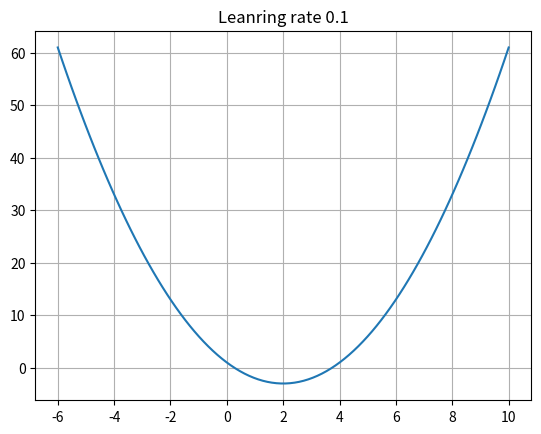

This chart was generated by the following Python code:
import matplotlib.pyplot as plt
from matplotlib import animation
import numpy as np
from typing import Callable

# -- 3D

# x = np.linspace(-40, 40, 100)
# y = np.linspace(-40, 40, 100)
# x, y = np.meshgrid(x, y)
# z = 0.5 * x**2 + y**2

# # 创建3D图
# fig = plt.figure()
# ax = fig.add_subplot(111, projection='3d')
# ax.plot_surface(x, y, z, cmap='viridis')

# # 显示图形
# plt.title("0.5x^2 + y^2")
# plt.show()

# exit()

# -- End 3D

# -- 3D with Animation

# a = np.linspace(0, 2 * np.pi)
# b = np.linspace(0, np.pi)
# x = 10 * np.outer(np.cos(a), np.sin(b))
# y = 10 * np.outer(np.sin(a), np.sin(b))
# z = 10 * np.outer(np.ones(np.size(a)), np.cos(b))

# # 创建动画
# fig = plt.figure()
# ax = fig.add_subplot(111, projection='3d')

# def update(frame):
#     ax.clear()
#     print(frame)
#     ax.plot_surface(x + frame, y, z, color='b')
#     ax.set_xlim(-8, 8)
#     ax.set_ylim(-8, 8)
#     ax.set_zlim(-8, 8)

# ani = animation.FuncAnimation(fig, update, frames=26, interval=100)
# plt.show()

# -- END 3D with Animation

def gradient_descent(start: float, gradient: Callable[[float], float],
                     learn_rate: float, max_iter: int, tol: float = 0.01):
    x = start
    steps = [start]  # history tracking

    for _ in range(max_iter):
        diff = learn_rate*gradient(x)
        if np.abs(diff) < tol:
            break
        x = x - diff
        steps.append(x)  # history tracing
  
    return steps, x

def func1(x):
    return np.power(x, 2) - 4 * x + 1

def gradient_func1(x):
    return 2 * x - 4

def draw_plot_with_learning_rate(rate):
    fig = plt.figure()

    x = np.linspace(-6, 10, 100)
    y = func1(x)

    plt.plot(x, y)

    steps, result = gradient_descent(9, gradient_func1, rate, 100)
    steps = np.array(steps)

    print(steps)
    print(result)

    # # 散点
    # plt.scatter(steps, func1(steps), color='red')

    # # 连接散点
    # plt.plot(steps, func1(steps), linestyle='-', color='red')

    # for i, _ in enumerate(steps):
    #     if i > 8:
    #         break
    #     # 标注
    #     plt.annotate(str(i), (steps[i], func1(steps[i])), textcoords="offset points", xytext=(10, -7), ha='center')

    def update(frame):
        ani_x = steps[:frame]
        ani_y = func1(ani_x)

        plt.scatter(ani_x, ani_y, color='red')
        plt.plot(ani_x, ani_y, linestyle='-', color='red')
        if frame > 8:
            return
        plt.annotate(str(frame), (steps[frame], func1(steps[frame])), textcoords="offset points", xytext=(10, -7), ha='center')

    ani = animation.FuncAnimation(fig, update, frames=len(steps), interval=500)

    plt.title(f"Leanring rate {rate}")
    plt.grid()
    plt.show()

draw_plot_with_learning_rate(0.1)

